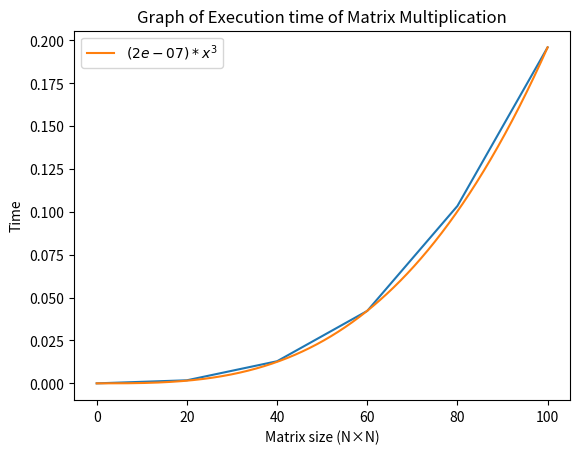

Write Python code to recreate this figure.
"""
step2022 -week2-
1. Write code to calculate C = A * B, where A, B and C are matrices of size N * N
Measure the execution time of your code for various Ns, and plot a graph between N and the execution time
"""

import numpy, sys, time
import matplotlib.pyplot as plt

def mult_matrix(n) -> time:

    a = numpy.zeros((n, n)) # Matrix A
    b = numpy.zeros((n, n)) # Matrix B
    c = numpy.zeros((n, n)) # Matrix C

    # Initialize the matrices to some values.
    for i in range(n):
        for j in range(n):
            a[i, j] = i * n + j
            b[i, j] = j * n + i
            c[i, j] = 0

    begin = time.time()

    # Calculate Matrix C(=AB)
    for i in range(n):
        for j in range(n):
            c[i, j] = sum([a[i, ii]*b[ii, j] for ii in range(n)])

    end = time.time()

    print("Finished calculating a %d×%d Matrix" %(n, n))
    return end - begin

#the largest N
max = 100

Ns = [i for i in range(0, max+1, 20)]
res = [mult_matrix(n) for n in Ns]

x = numpy.linspace(0, max, 10000)
#Find the appropriate coefficients
a = res[-1] / max**3

plt.plot(Ns, res)
plt.plot(x, a*(x**3), label="$(%.0e)*x^3$" % a)
plt.xlabel("Matrix size (N×N)")
plt.ylabel("Time")
plt.legend() 
plt.title("Graph of Execution time of Matrix Multiplication")

plt.show()